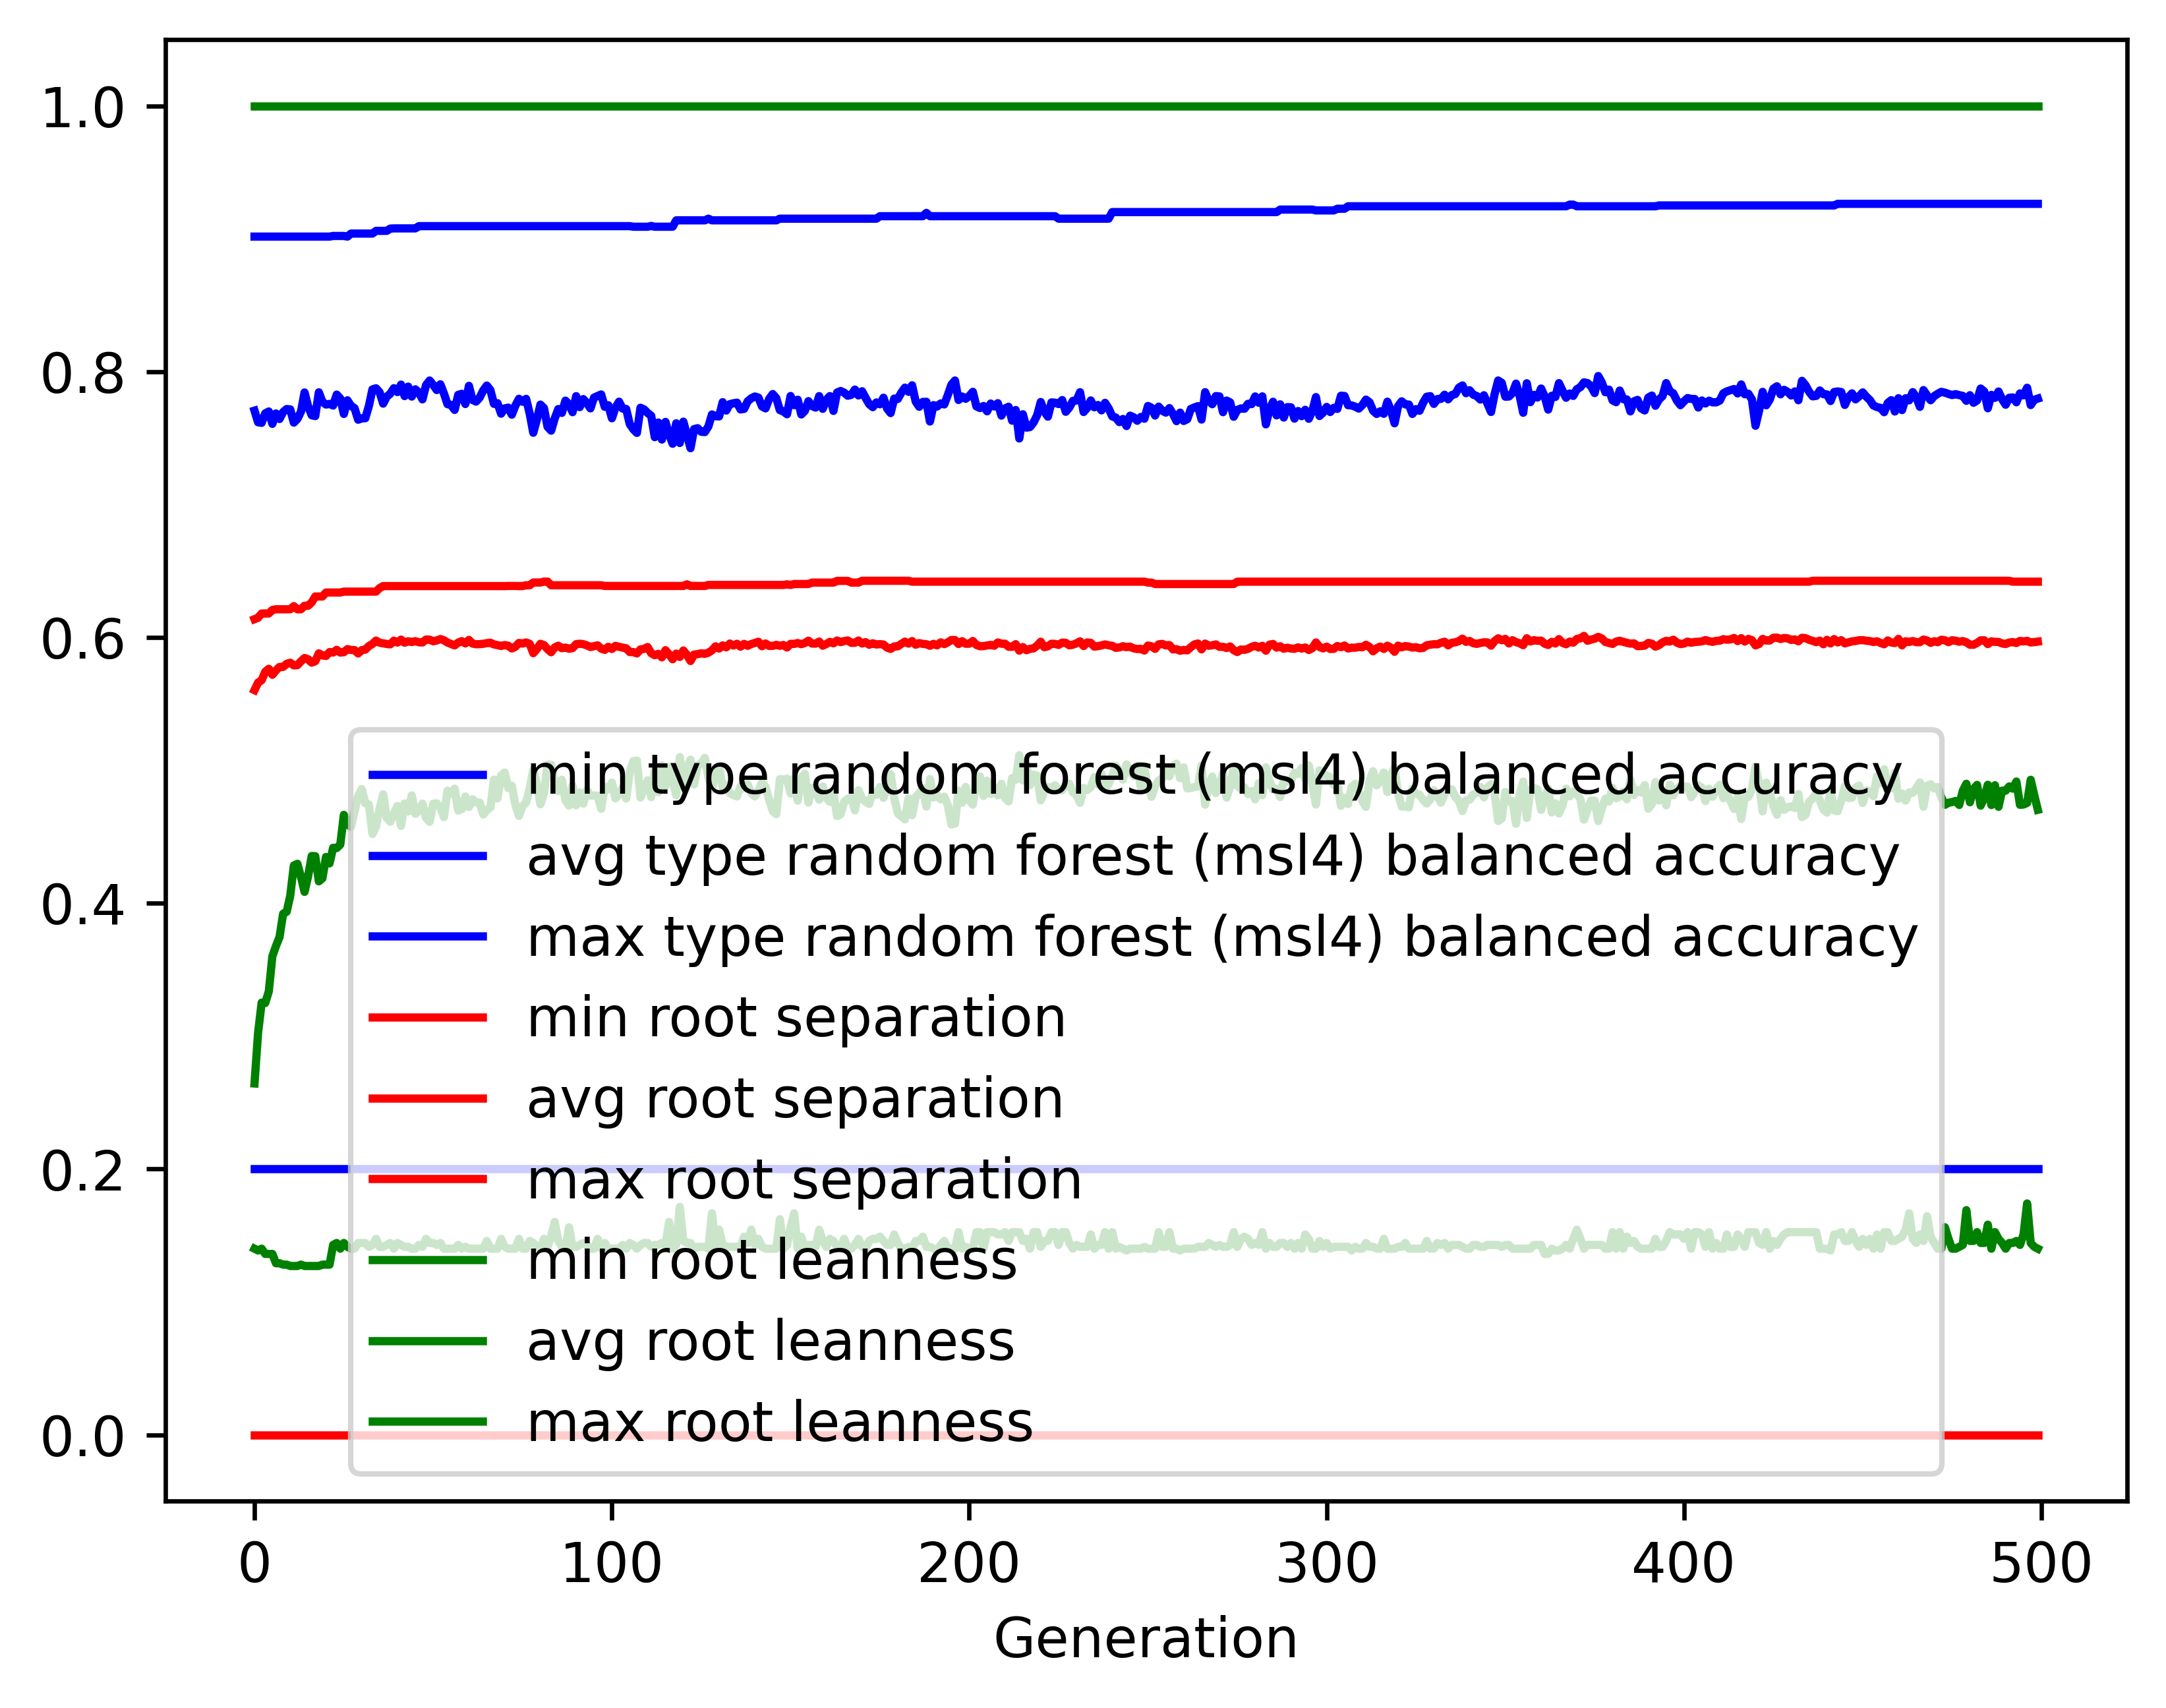

Values plotted in this chart, from the file beside it:
gen, evals, gen_feats, explored, type random forest (msl4) balanced accur…, type random forest (msl4) balanced accur…, type random forest (msl4) balanced accur…, type random forest (msl4) balanced accur…, root separation_min, root separation_avg, root separation_max, root separation_std, root leanness_min, root leanness_avg, root leanness_max, root leanness_std
0, 500, 429, 429, 0.2, 0.7706, 0.9016, 0.1165, 0.0, 0.5604, 0.6137, 0.07367, 0.14, 0.2643, 1.0, 0.137
1, 671, 666, 666, 0.2, 0.7619, 0.9016, 0.1101, 0.0, 0.566, 0.6148, 0.04245, 0.1387, 0.3025, 1.0, 0.1241
2, 716, 694, 893, 0.2, 0.7614, 0.9016, 0.103, 0.0, 0.5678, 0.618, 0.03927, 0.14, 0.3252, 1.0, 0.1232
3, 730, 724, 1097, 0.2, 0.7686, 0.9016, 0.1087, 0.0, 0.5741, 0.618, 0.03813, 0.1361, 0.3249, 1.0, 0.1375
4, 729, 745, 1315, 0.2, 0.77, 0.9016, 0.1099, 0.0, 0.5764, 0.618, 0.03795, 0.1361, 0.3336, 1.0, 0.1479
5, 734, 764, 1516, 0.2, 0.7607, 0.9016, 0.1182, 0.0, 0.5719, 0.6206, 0.04073, 0.1361, 0.3601, 1.0, 0.1531
6, 740, 765, 1707, 0.2, 0.7685, 0.9016, 0.1063, 0.0, 0.5751, 0.6212, 0.03788, 0.1291, 0.3678, 1.0, 0.138
7, 742, 785, 1902, 0.2, 0.7643, 0.9016, 0.1096, 0.0, 0.5778, 0.6212, 0.03684, 0.1291, 0.3745, 1.0, 0.1465
8, 725, 768, 2075, 0.2, 0.7695, 0.9016, 0.09864, 0.0, 0.5778, 0.6212, 0.03477, 0.128, 0.392, 1.0, 0.141
9, 733, 784, 2254, 0.2, 0.7718, 0.9016, 0.09733, 0.0, 0.5801, 0.6212, 0.03473, 0.128, 0.3935, 1.0, 0.1417
10, 708, 758, 2389, 0.2, 0.7716, 0.9016, 0.09934, 0.0, 0.581, 0.6212, 0.03545, 0.127, 0.4056, 1.0, 0.139
11, 724, 782, 2536, 0.2, 0.7616, 0.9016, 0.1027, 0.0, 0.579, 0.6235, 0.03637, 0.127, 0.4283, 1.0, 0.138
12, 731, 781, 2673, 0.2, 0.7644, 0.9016, 0.1036, 0.0, 0.5791, 0.6212, 0.03677, 0.127, 0.4297, 1.0, 0.1408
13, 721, 782, 2802, 0.2, 0.7699, 0.9016, 0.1072, 0.0, 0.582, 0.6212, 0.03763, 0.128, 0.4198, 1.0, 0.1421
14, 727, 801, 2938, 0.2, 0.7843, 0.9016, 0.09183, 0.0, 0.5845, 0.6238, 0.03433, 0.127, 0.4085, 1.0, 0.1365
15, 715, 811, 3085, 0.2, 0.7739, 0.9016, 0.1035, 0.0, 0.5836, 0.6238, 0.03607, 0.127, 0.4203, 1.0, 0.1462
16, 704, 816, 3224, 0.2, 0.7672, 0.9016, 0.1159, 0.0, 0.581, 0.6263, 0.03839, 0.127, 0.4355, 1.0, 0.1496
17, 710, 782, 3329, 0.2, 0.7665, 0.9016, 0.1119, 0.0, 0.5821, 0.6308, 0.03871, 0.127, 0.4354, 1.0, 0.1483
18, 694, 808, 3450, 0.2, 0.7844, 0.9016, 0.09404, 0.0, 0.588, 0.6308, 0.0358, 0.127, 0.4164, 1.0, 0.1416
19, 703, 792, 3565, 0.2, 0.7773, 0.9016, 0.1092, 0.0, 0.5864, 0.6308, 0.0376, 0.128, 0.4187, 1.0, 0.1571
20, 711, 780, 3650, 0.2, 0.7752, 0.9016, 0.1103, 0.0, 0.586, 0.6338, 0.03757, 0.128, 0.4348, 1.0, 0.1462
21, 716, 778, 3730, 0.2, 0.7757, 0.9016, 0.1075, 0.0, 0.589, 0.6338, 0.03832, 0.128, 0.43, 1.0, 0.1476
22, 703, 802, 3817, 0.2, 0.7745, 0.9021, 0.1152, 0.0, 0.5886, 0.6338, 0.04035, 0.1429, 0.4417, 1.0, 0.1402
23, 718, 799, 3910, 0.2, 0.7827, 0.9021, 0.1052, 0.0, 0.5907, 0.6338, 0.03836, 0.1443, 0.4415, 1.0, 0.1392
24, 721, 792, 3995, 0.2, 0.7798, 0.9021, 0.1123, 0.0, 0.5886, 0.6338, 0.03808, 0.14, 0.4441, 1.0, 0.1432
25, 717, 783, 4082, 0.2, 0.7681, 0.9021, 0.1154, 0.0, 0.5889, 0.6345, 0.03856, 0.1443, 0.4665, 1.0, 0.1385
26, 717, 805, 4158, 0.2, 0.7784, 0.9016, 0.1083, 0.0, 0.5912, 0.6345, 0.03833, 0.1414, 0.4593, 1.0, 0.1331
27, 706, 793, 4226, 0.2, 0.7743, 0.9039, 0.1144, 0.0, 0.5906, 0.6345, 0.0389, 0.14, 0.4574, 1.0, 0.1441
28, 707, 788, 4286, 0.2, 0.7724, 0.9039, 0.1146, 0.0, 0.5905, 0.6345, 0.03935, 0.14, 0.469, 1.0, 0.134
29, 715, 777, 4348, 0.2, 0.7638, 0.9039, 0.1284, 0.0, 0.5879, 0.6345, 0.04368, 0.1443, 0.4807, 1.0, 0.1274
30, 707, 764, 4397, 0.2, 0.7648, 0.9039, 0.1165, 0.0, 0.5904, 0.6345, 0.04067, 0.1443, 0.4858, 1.0, 0.1283
31, 728, 773, 4445, 0.2, 0.7649, 0.9039, 0.1226, 0.0, 0.5908, 0.6345, 0.04152, 0.1443, 0.4752, 1.0, 0.1389
32, 699, 792, 4520, 0.2, 0.7741, 0.9039, 0.1089, 0.0, 0.5935, 0.6345, 0.03942, 0.1414, 0.4743, 1.0, 0.1332
33, 712, 796, 4574, 0.2, 0.7866, 0.9039, 0.1003, 0.0, 0.595, 0.6345, 0.03816, 0.1429, 0.4521, 1.0, 0.1377
34, 713, 815, 4643, 0.2, 0.7875, 0.9059, 0.09883, 0.0, 0.5976, 0.6345, 0.03791, 0.1474, 0.4575, 1.0, 0.1306
35, 708, 751, 4692, 0.2, 0.7845, 0.9059, 0.1005, 0.0, 0.596, 0.6371, 0.03805, 0.1414, 0.4712, 1.0, 0.1262
36, 720, 775, 4740, 0.2, 0.7759, 0.9059, 0.1058, 0.0, 0.5956, 0.6386, 0.03997, 0.1414, 0.4819, 1.0, 0.1227
37, 743, 794, 4779, 0.2, 0.7811, 0.9059, 0.104, 0.0, 0.5951, 0.6386, 0.03796, 0.1429, 0.4642, 1.0, 0.1388
38, 717, 778, 4825, 0.2, 0.7834, 0.9076, 0.106, 0.0, 0.5948, 0.6386, 0.03733, 0.1443, 0.4613, 1.0, 0.1423
39, 717, 800, 4863, 0.2, 0.7875, 0.9078, 0.09858, 0.0, 0.5975, 0.6386, 0.03725, 0.14, 0.4676, 1.0, 0.1247
40, 728, 802, 4909, 0.2, 0.7846, 0.9078, 0.09953, 0.0, 0.5961, 0.6386, 0.03692, 0.1443, 0.4731, 1.0, 0.1236
41, 729, 792, 4956, 0.2, 0.7902, 0.9078, 0.09495, 0.0, 0.5983, 0.6386, 0.03625, 0.1429, 0.4582, 1.0, 0.1309
42, 709, 779, 4990, 0.2, 0.7816, 0.9078, 0.09773, 0.0, 0.596, 0.6386, 0.03693, 0.1414, 0.475, 1.0, 0.1242
43, 720, 810, 5033, 0.2, 0.7887, 0.9078, 0.09266, 0.0, 0.5971, 0.6386, 0.0358, 0.1414, 0.4691, 1.0, 0.1215
44, 725, 784, 5068, 0.2, 0.7812, 0.9078, 0.0968, 0.0, 0.5965, 0.6386, 0.0374, 0.14, 0.4812, 1.0, 0.1156
45, 714, 775, 5101, 0.2, 0.7867, 0.9078, 0.1001, 0.0, 0.5972, 0.6386, 0.03731, 0.14, 0.4673, 1.0, 0.1259
46, 698, 770, 5136, 0.2, 0.7843, 0.9095, 0.09974, 0.0, 0.5964, 0.6386, 0.03706, 0.1429, 0.4695, 1.0, 0.1254
47, 694, 798, 5177, 0.2, 0.7791, 0.9095, 0.1024, 0.0, 0.5962, 0.6386, 0.03801, 0.1414, 0.4749, 1.0, 0.1277
48, 704, 774, 5208, 0.2, 0.7899, 0.9095, 0.09197, 0.0, 0.5984, 0.6386, 0.03634, 0.1474, 0.4642, 1.0, 0.1252
49, 710, 783, 5226, 0.2, 0.7933, 0.9095, 0.09366, 0.0, 0.5983, 0.6386, 0.03579, 0.1443, 0.4613, 1.0, 0.1268
50, 702, 812, 5256, 0.2, 0.79, 0.9095, 0.09495, 0.0, 0.5971, 0.6386, 0.03669, 0.1443, 0.4749, 1.0, 0.1169
51, 716, 832, 5280, 0.2, 0.7861, 0.9095, 0.09863, 0.0, 0.5977, 0.6386, 0.03738, 0.1429, 0.4751, 1.0, 0.119
52, 697, 806, 5307, 0.2, 0.7905, 0.9095, 0.09798, 0.0, 0.5988, 0.6386, 0.03814, 0.1443, 0.4723, 1.0, 0.1185
53, 697, 794, 5333, 0.2, 0.7836, 0.9095, 0.1033, 0.0, 0.5979, 0.6386, 0.03844, 0.14, 0.4648, 1.0, 0.1397
54, 696, 782, 5353, 0.2, 0.7755, 0.9095, 0.1024, 0.0, 0.5961, 0.6386, 0.03885, 0.14, 0.4847, 1.0, 0.1225
55, 709, 780, 5376, 0.2, 0.7749, 0.9095, 0.1042, 0.0, 0.5951, 0.6386, 0.03897, 0.14, 0.4822, 1.0, 0.1238
56, 699, 787, 5400, 0.2, 0.7712, 0.9095, 0.1105, 0.0, 0.594, 0.6386, 0.04017, 0.14, 0.4862, 1.0, 0.1288
57, 711, 798, 5420, 0.2, 0.7825, 0.9095, 0.103, 0.0, 0.5961, 0.6386, 0.03875, 0.1429, 0.4697, 1.0, 0.1318
58, 702, 800, 5442, 0.2, 0.7833, 0.9095, 0.1044, 0.0, 0.5972, 0.6386, 0.03995, 0.14, 0.4707, 1.0, 0.1282
59, 686, 775, 5461, 0.2, 0.7756, 0.9095, 0.1153, 0.0, 0.5955, 0.6386, 0.04008, 0.1414, 0.4803, 1.0, 0.1298
... 440 more rows
